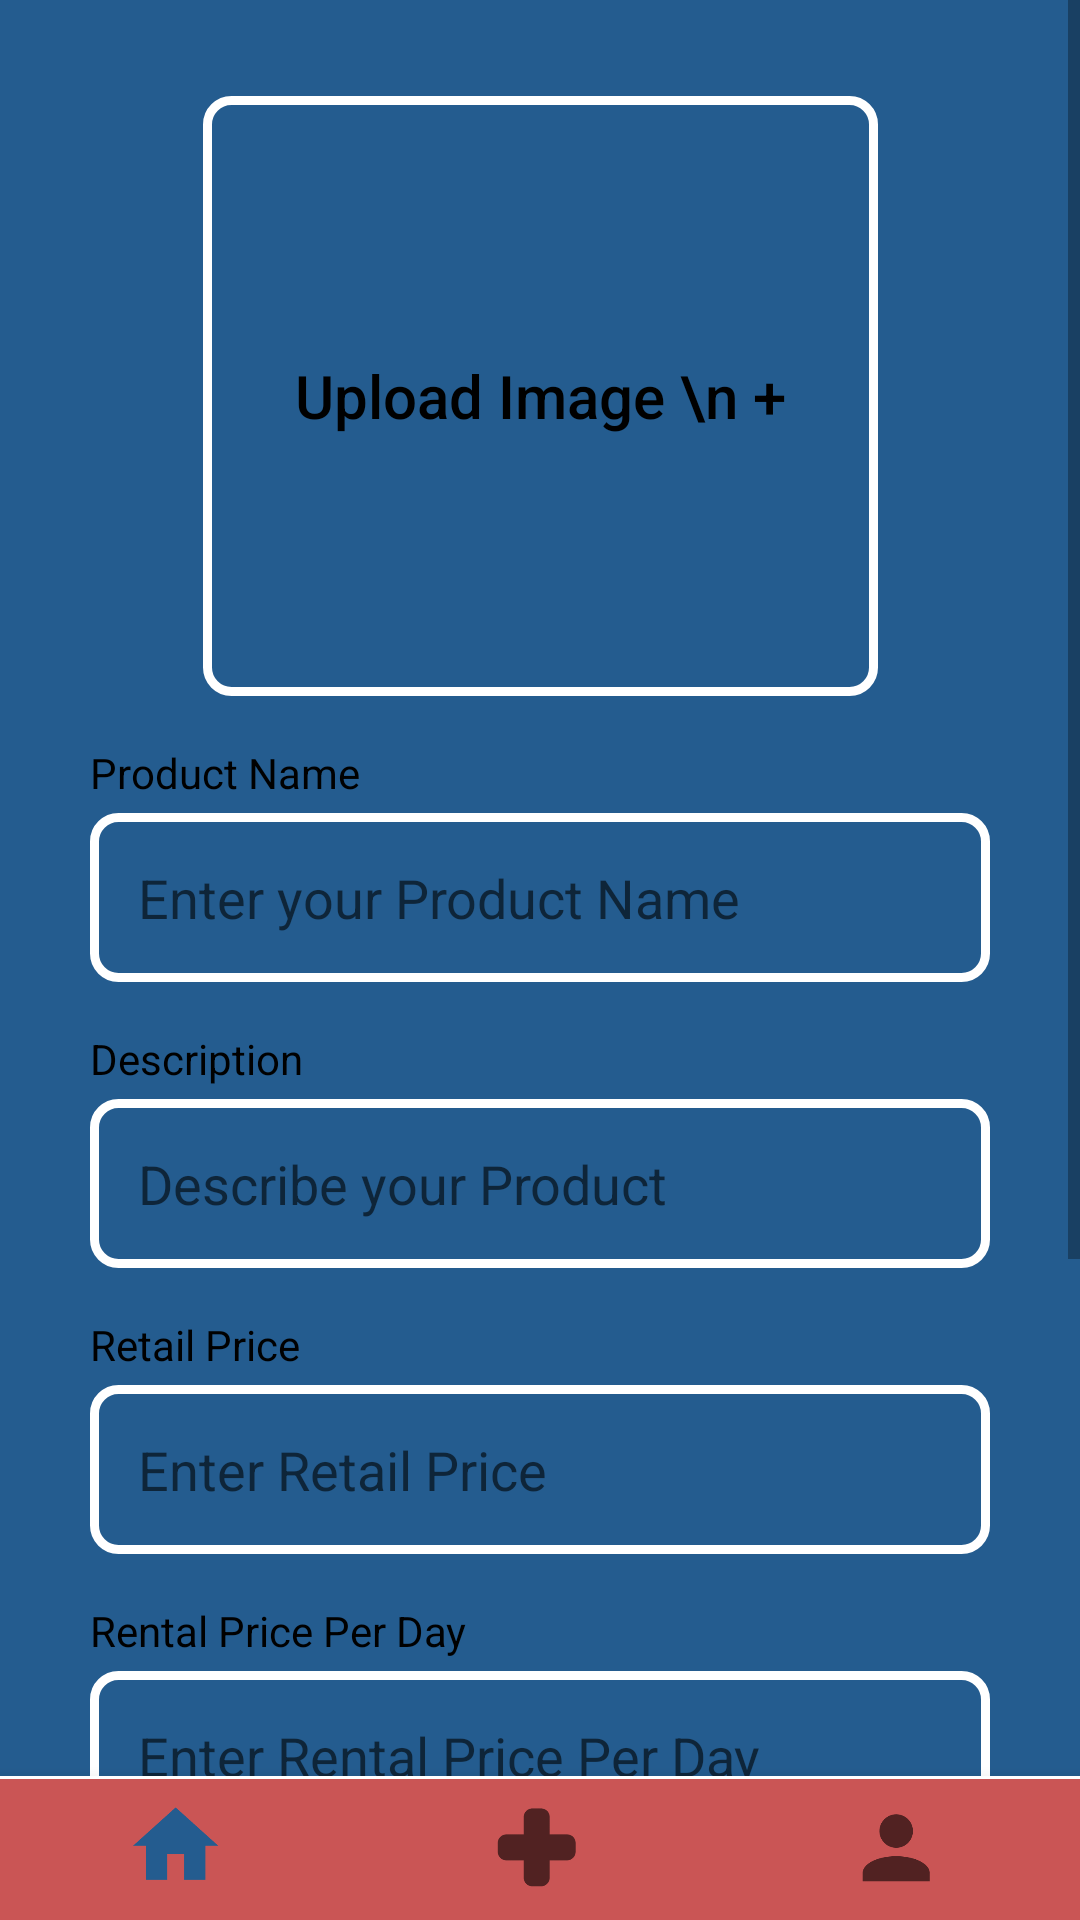

The Android layout XML behind this screen, and the referenced resources:
<!-- AndroidManifest.xml: application theme rapidRentalsTheme -->
<!-- res/layout/activity_list_form.xml -->
<?xml version="1.0" encoding="utf-8"?>
<androidx.coordinatorlayout.widget.CoordinatorLayout xmlns:android="http://schemas.android.com/apk/res/android"
    xmlns:app="http://schemas.android.com/apk/res-auto"
    xmlns:tools="http://schemas.android.com/tools"
    android:layout_width="match_parent"
    android:layout_height="wrap_content">

    <ScrollView
        android:layout_width="match_parent"
        android:layout_height="wrap_content"
        android:layout_marginBottom="40dp"
        app:layout_behavior="@string/appbar_scrolling_view_behavior">

        <androidx.constraintlayout.widget.ConstraintLayout
            android:id="@+id/rentalConstraintLayout"
            xmlns:android="http://schemas.android.com/apk/res/android"
            xmlns:app="http://schemas.android.com/apk/res-auto"
            xmlns:tools="http://schemas.android.com/tools"
            android:layout_width="match_parent"
            android:layout_height="match_parent"
            android:background="@color/primary">

            <Button
                android:id="@+id/formUploadImage"
                android:layout_width="225dp"
                android:layout_height="200dp"
                android:text="Upload Image \n +"
                android:textSize="20sp"
                android:textColor="@color/black"
                android:padding="5dp"
                android:background="@drawable/rent_button"
                android:textAllCaps="false"
                android:layout_marginTop="32dp"
                android:visibility="visible"
                app:layout_constraintEnd_toEndOf="parent"
                app:layout_constraintStart_toStartOf="parent"
                app:layout_constraintTop_toTopOf="parent"/>

            <ImageButton
                android:id="@+id/listingImage"
                android:layout_width="wrap_content"
                android:layout_height="wrap_content"
                android:textSize="20sp"
                android:padding="5dp"
                android:visibility="invisible"
                android:layout_marginTop="32dp"
                android:layout_marginBottom="32dp"
                app:layout_constraintTop_toTopOf="parent"
                app:layout_constraintEnd_toEndOf="parent"
                app:layout_constraintStart_toStartOf="parent"
                app:layout_constraintBottom_toTopOf="@+id/productNameTitle" />

            <TextView
                android:id="@+id/productNameTitle"
                android:layout_width="wrap_content"
                android:layout_height="wrap_content"
                android:text="Product Name"
                android:textColor="@color/black"
                android:layout_marginTop="16dp"
                app:layout_constraintStart_toStartOf="@id/formProductNameText"
                app:layout_constraintTop_toBottomOf="@+id/formUploadImage"/>

            <EditText
                android:id="@+id/formProductNameText"
                android:layout_width="300dp"
                android:layout_height="wrap_content"
                android:padding="16dp"
                android:layout_marginTop="4dp"
                android:ems="10"
                android:textColor="@color/black"
                android:hint="Enter your Product Name"
                android:inputType="text"
                android:text=""
                android:background="@drawable/rounded_outline_text"
                app:layout_constraintStart_toStartOf="parent"
                app:layout_constraintEnd_toEndOf="parent"
                app:layout_constraintTop_toBottomOf="@+id/productNameTitle"/>

            <TextView
                android:id="@+id/descriptionTitle"
                android:layout_width="wrap_content"
                android:layout_height="wrap_content"
                android:text="Description"

                android:textColor="@color/black"
                android:layout_marginTop="16dp"
                app:layout_constraintStart_toStartOf="@id/formDescriptionText"
                app:layout_constraintTop_toBottomOf="@+id/formProductNameText"/>

            <EditText
                android:id="@+id/formDescriptionText"
                android:layout_width="300dp"
                android:layout_height="wrap_content"
                android:padding="16dp"
                android:layout_marginTop="4dp"
                android:ems="10"
                android:textColor="@color/black"
                android:hint="Describe your Product"
                android:inputType="text"
                android:text=""
                android:background="@drawable/rounded_outline_text"
                app:layout_constraintStart_toStartOf="parent"
                app:layout_constraintEnd_toEndOf="parent"
                app:layout_constraintTop_toBottomOf="@+id/descriptionTitle"/>

            <TextView
                android:id="@+id/priceTitle"
                android:layout_width="wrap_content"
                android:layout_height="wrap_content"
                android:text="Retail Price"
                android:textColor="@color/black"
                android:layout_marginTop="16dp"
                app:layout_constraintStart_toStartOf="@id/formPriceText"
                app:layout_constraintTop_toBottomOf="@+id/formDescriptionText"/>

            <EditText
                android:id="@+id/formPriceText"
                android:layout_width="300dp"
                android:layout_height="wrap_content"
                android:padding="16dp"
                android:layout_marginTop="4dp"
                android:ems="10"
                android:textColor="@color/black"
                android:hint="Enter Retail Price"
                android:inputType="numberDecimal"
                android:text=""
                android:background="@drawable/rounded_outline_text"
                app:layout_constraintStart_toStartOf="parent"
                app:layout_constraintEnd_toEndOf="parent"
                app:layout_constraintTop_toBottomOf="@+id/priceTitle"/>

            <TextView
                android:id="@+id/ppdTitle"
                android:layout_width="wrap_content"
                android:layout_height="wrap_content"
                android:text="Rental Price Per Day"
                android:textColor="@color/black"
                android:layout_marginTop="16dp"
                app:layout_constraintStart_toStartOf="@id/formPPDText"
                app:layout_constraintTop_toBottomOf="@+id/formPriceText"/>

            <EditText
                android:id="@+id/formPPDText"
                android:layout_width="300dp"
                android:layout_height="wrap_content"
                android:padding="16dp"
                android:layout_marginTop="4dp"
                android:ems="10"
                android:textColor="@color/black"
                android:hint="Enter Rental Price Per Day"
                android:inputType="numberDecimal"
                android:text=""
                android:background="@drawable/rounded_outline_text"
                app:layout_constraintStart_toStartOf="parent"
                app:layout_constraintEnd_toEndOf="parent"
                app:layout_constraintTop_toBottomOf="@+id/ppdTitle"/>

            <TextView
                android:id="@+id/durationTitle"
                android:layout_width="wrap_content"
                android:layout_height="wrap_content"
                android:text="Duration (days)"
                android:textColor="@color/black"
                android:layout_marginTop="16dp"
                app:layout_constraintStart_toStartOf="@id/formDurationText"
                app:layout_constraintTop_toBottomOf="@+id/formPPDText"/>

            <EditText
                android:id="@+id/formDurationText"
                android:layout_width="300dp"
                android:layout_height="wrap_content"
                android:padding="16dp"
                android:layout_marginTop="4dp"
                android:ems="10"
                android:textColor="@color/black"
                android:hint="Enter Duration"
                android:inputType="number"
                android:text=""
                android:background="@drawable/rounded_outline_text"
                app:layout_constraintStart_toStartOf="parent"
                app:layout_constraintEnd_toEndOf="parent"
                app:layout_constraintTop_toBottomOf="@+id/durationTitle"/>


            <Switch
                android:id="@+id/availableSwitch"
                android:layout_width="wrap_content"
                android:layout_height="wrap_content"
                android:text="Available"
                android:layout_marginTop="16dp"
                android:textSize="12sp"
                android:scaleX="1.5"
                android:scaleY="1.5"
                app:layout_constraintStart_toStartOf="parent"
                app:layout_constraintEnd_toEndOf="parent"
                app:layout_constraintTop_toBottomOf="@+id/formDurationText"
                tools:ignore="UseSwitchCompatOrMaterialXml" />

            <Button
                android:id="@+id/rentSubmitButton"
                android:layout_width="100dp"
                android:layout_height="50dp"
                android:text="Post"
                android:textAllCaps="false"
                android:textColor="@color/white"
                android:layout_marginTop="16dp"
                android:layout_marginBottom="40dp"
                android:background="@drawable/button_border"
                app:layout_constraintEnd_toEndOf="parent"
                app:layout_constraintStart_toStartOf="parent"
                app:layout_constraintBottom_toBottomOf="parent"
                app:layout_constraintTop_toBottomOf="@+id/availableSwitch" />

        </androidx.constraintlayout.widget.ConstraintLayout>
    </ScrollView>

    
    <com.google.android.material.bottomnavigation.BottomNavigationView
        android:id="@+id/bottom_navigation"
        android:layout_width="match_parent"
        android:layout_height="48dp"
        android:layout_gravity="bottom"
        android:background="@drawable/nav_bar_background"
        app:itemIconSize="40dp"
        app:menu="@menu/bottom_navigation_menu" />
</androidx.coordinatorlayout.widget.CoordinatorLayout>
<!-- resources referenced by this layout -->
<resources>
  <color name="black">#FF000000</color>
  <color name="primary">#245C8F</color>
  <color name="white">#FFFFFFFF</color>
  <!-- drawable button_border (drawable) -->
  <?xml version="1.0" encoding="utf-8"?>
  <shape xmlns:android="http://schemas.android.com/apk/res/android"
      android:shape="rectangle">
      
      <stroke
          android:width="2dp"
          android:color="@color/black"
          />
  
      
      <solid android:color="#C82828" />
  
      
      <corners android:radius="16dp" />
  </shape>
  <!-- drawable nav_bar_background (drawable) -->
  <layer-list xmlns:android="http://schemas.android.com/apk/res/android">
      <item
          android:top="-0dp"
          android:right="-2dp"
          android:left="-2dp"
          android:bottom="-2dp">
  
          <shape android:shape="rectangle">
              <solid android:color="#CA5555" />
              <stroke
                  android:width="1dp"
                  android:color="#FFFFFF" />
          </shape>
      </item>
  </layer-list>
  <!-- drawable rent_button (drawable) -->
  <shape xmlns:android="http://schemas.android.com/apk/res/android"
      android:shape="rectangle">
      <solid android:color="@android:color/transparent" />
      <corners android:radius="8dp" />
      <stroke
          android:width="3dp"
          android:color="@color/white" />
  </shape>
  <!-- drawable rounded_outline_text (drawable) -->
  <?xml version="1.0" encoding="utf-8"?>
  <shape xmlns:android="http://schemas.android.com/apk/res/android">
      <solid android:color="@android:color/transparent" />
      <corners android:radius="8dp" />
      <stroke
          android:width="3dp"
          android:color="@color/white" />
  </shape>
  <style name="rapidRentalsTheme" parent="Theme.AppCompat.Light.DarkActionBar">
          <item name="colorPrimary">@color/primary</item>
          <item name="colorPrimaryDark">@color/primaryDark</item>
      </style>
  <color name="primaryDark">#1E3C61</color>
</resources>
